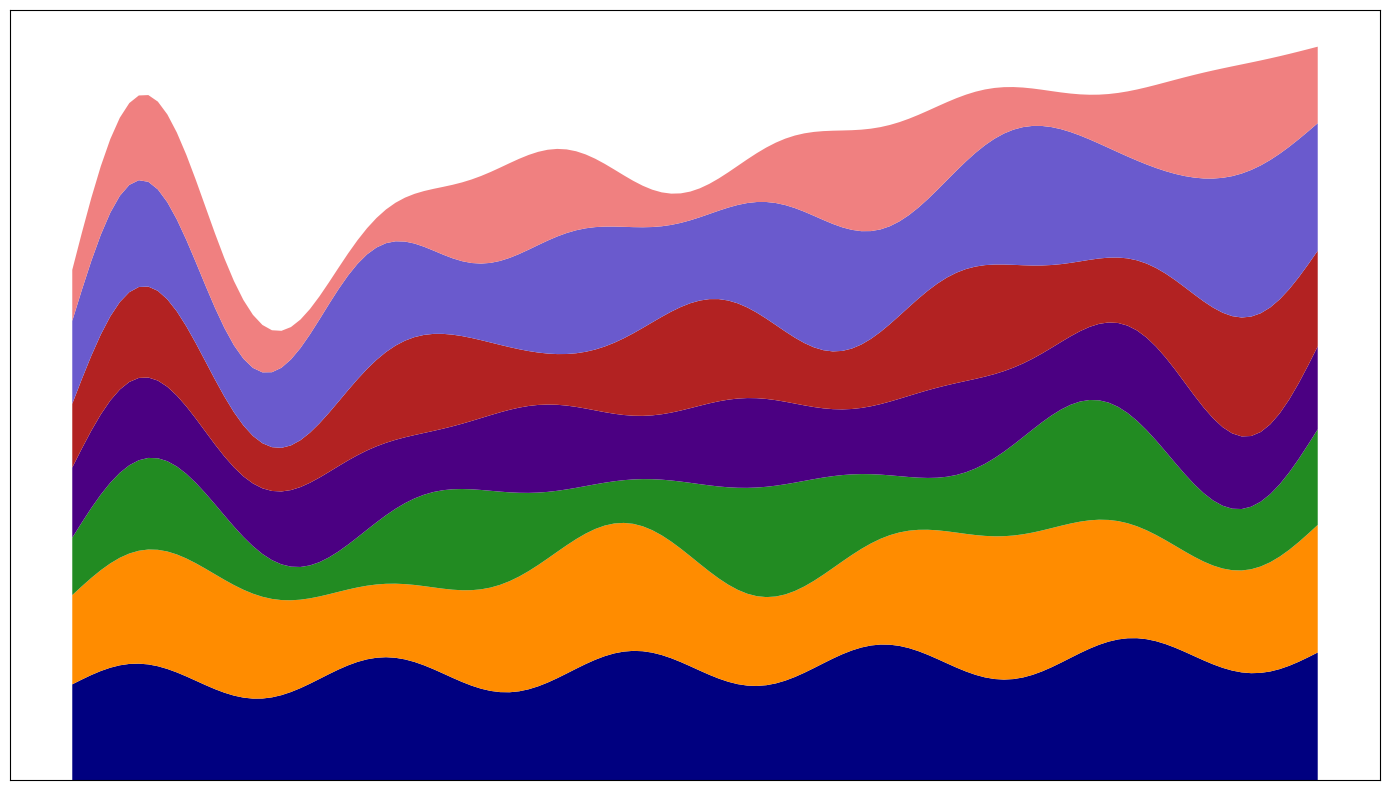

Here is the Python script that generated this plot:
import numpy as np
import matplotlib.pyplot as plt

months = np.arange(1, 133)

genres = ['Fiction', 'Mystery', 'Science Fiction', 'Non-Fiction', 'Fantasy', 'Romance', 'Horror']

fiction = 15 + 3 * np.sin(np.linspace(0, 10 * np.pi, 132)) + np.linspace(0, 5, 132)
mystery = 12 + 4 * np.sin(np.linspace(0, 6 * np.pi, 132)) + np.linspace(2, 8, 132)
science_fiction = 8 + 5 * np.sin(np.linspace(0, 8 * np.pi, 132)) + np.linspace(1, 7, 132)
non_fiction = 10 + 2 * np.sin(np.linspace(0, 12 * np.pi, 132)) + np.linspace(1, 3, 132)
fantasy = 9 + 4 * np.sin(np.linspace(0, 9 * np.pi, 132)) + np.linspace(1, 6, 132)
romance = 11 + 3.5 * np.sin(np.linspace(0, 11 * np.pi, 132)) + np.linspace(2, 9, 132)
horror = 7 + 5.5 * np.sin(np.linspace(0, 7 * np.pi, 132)) + np.linspace(1, 5, 132)

data = np.vstack([fiction, mystery, science_fiction, non_fiction, fantasy, romance, horror])

plt.figure(figsize=(14, 8))
plt.stackplot(months, data, colors=['navy', 'darkorange', 'forestgreen', 'indigo', 'firebrick', 'slateblue', 'lightcoral'])

plt.xticks([])
plt.yticks([])

plt.grid(True, linestyle='--', alpha=0.7)
plt.tight_layout()
plt.show()
